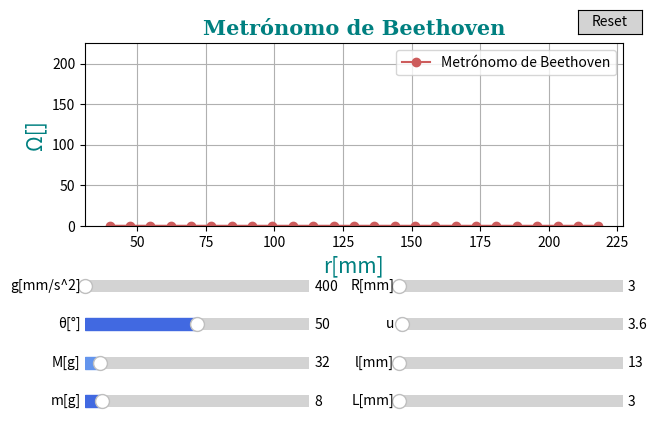

Generate this figure with matplotlib:
#------------------Script para graficación del metrónomo de Beethoven---------------------
#Importación de las librerias del programa
from scipy.special import factorial2
from numpy import sin, deg2rad
import numpy as np
import matplotlib.pyplot as plt
from matplotlib.widgets import Slider,Button

#Función de la sumataria para el angulo theta
def fun_ang(theta):
    serie_sum=np.array([( factorial2(2*n-1)/factorial2(2*n)*(sin(deg2rad(theta)/2))**(2*n))**2 for n in range(1,151)])
    return 1+ np.sum(serie_sum)

#Función omega para las graficas
def omegas(g,theta,R,r,L,l,M,m,u):
    """Asiganción de cada variable
        g: Gravedad
        theta: Angulo de inclinación
        R:Distancia desde la mitad de la varilla hasta M
        r:Distancia desde la mitad de la varilla hasta m.
        L:Distancia desde el eje hasta el extremo inferior de la varilla
        l:Distancia desde el eje hasta el extremo superior de la varilla
        M:Masa mayor
        m:Masa menor(Es el trapecio que se desliza en el metronómo)
        u:Masa de la varilla
    """
    Mp=M/m #Variable M prima que corresponde a la formula M/m
    up=u/m #Variable u prima que corresponde a la formula u/m
    #Fórmula de la ecuación #5
    a_0=(g/(fun_ang(theta)**2))*((Mp*R)-((up/2)*(l-L)))/((Mp*(R**2))+((up/3)*((L**2)+(l**2)-(l*L))))
    #Fórmula de la ecuación #6
    b_2=-(1/((Mp*(R**2))+((up/3)*((L**2)+(l**2)-(l*L)))))
    #Fórmula de la ecuación #4
    omega=((a_0+(b_2*g)/fun_ang(theta)**2)/(1-(b_2*r**2)))#En función de la Ec[5], Ec[6] y la sumatoria
    return omega

r_grafica=np.linspace(40,218,25)#Intervalo de evaluación de Ω
g,theta,M,m,R,u,l,L,r=9,50,32,8,2,3.6,2,1,r_grafica#Parameteros iniciales de la gráfica

#Propiedades de la gráfica
fig = plt.figure()#Asignación de la variable fig, la creación de una nueva figura
ax = fig.subplots()#Creación de un subgráfico
plt.subplots_adjust(left = 0.08, bottom = 0.5, right=0.92)#Ajuste del subgráfico para una mejor apreciación
plt.grid()
plt.xlabel("r[mm]",size=15,color="teal")#Nombre para el eje x
plt.ylabel("Ω[]",size=15,color="teal")#Nombre para el eje y
plt.ylim(0,225)#Delimitamos el eje y, para que exista una mejor apreciación 
plt.title("Metrónomo de Beethoven",fontdict = {'family': 'serif', 
                    'color' : 'teal',
                    'weight': 'bold',
                    'size': 15})#Asignación del titulo de la gráfica
p, = ax.plot(r_grafica, omegas(g,theta,R,r,L,l,M,m,u),'-ok',color="indianred",label="Metrónomo de Beethoven")#Graficación
plt.legend()#Creación de la leyenda
#------Sliders de las variables---------
#Gravedad
slr_g=plt.axes([0.08,0.35,0.35,0.05])#Ubicación del slider de la gravedad
#Parametros del slider gravedad
tl_slr_g=Slider(ax=slr_g,
                label=("g[mm/s^2]"),#Nombre
                valmin=400,#Valor mínimo
                valmax=9800,#Valor máximo
                valinit=g,#Valor inicial del gráfico
                valstep=100.5,#Valor de variación
                color="cornflowerblue")
#Theta
slr_theta=plt.axes([0.08,0.27,0.35,0.05])#Ubicación del slider del angulo theta
#Parametros del slider gravedad
tl_slr_t=Slider(ax=slr_theta,
                label="θ[°]",#Nombre
                valmin=40,#Valor mínimo
                valmax=60,#Valor máximo
                valinit=theta,#Valor inicial del gráfico
                valstep=1,#Valor de variación
                color="royalblue")
#Masa mayor
slr_M=plt.axes([0.08,0.19,0.35,0.05])#Ubicación del slider de la masa mayor
#Parametros del slider gravedad
tl_slr_M=Slider(ax=slr_M,
                label=("M[g]"),#Nombre
                valmin=30,#Valor mínimo
                valmax=60,#Valor máximo
                valinit=M,#Valor inicial del gráfico
                valstep=0.1,#Valor de variación
                color="cornflowerblue")
#Masa menor
slr_m=plt.axes([0.08,0.11,0.35,0.05])#Ubicación del slider de la masa menor
#Parametros del slider gravedad
tl_slr_m=Slider(ax=slr_m,
                label=("m[g]"),#Nombre
                valmin=7,#Valor mínimo
                valmax=20,#Valor máximo
                valinit=m,#Valor inicial del gráfico
                valstep=0.1,#Valor de variación
                color="royalblue")
#Radio mayor
slr_R=plt.axes([0.57,0.35,0.35,0.05])#Ubicación del slider del radio mayor
#Parametros del slider gravedad
tl_slr_R=Slider(ax=slr_R,
                label="R[mm]",#Nombre
                valmin=3,#Valor mínimo
                valmax=7,#Valor máximo
                valinit=R,#Valor inicial del gráfico
                valstep=0.1,#Valor de variación
                color="cornflowerblue")
#Miu
slr_u=plt.axes([0.57,0.27,0.35,0.05])#Ubicación del slider del miu
#Parametros del slider gravedad
tl_slr_u=Slider(ax=slr_u,
                label="u",#Nombre
                valmin=3.5,#Valor mínimo
                valmax=10,#Valor máximo
                valinit=u,#Valor inicial del gráfico
                valstep=0.1,#Valor de variación
                color="royalblue")
#Longitud menor
slr_l=plt.axes([0.57,0.19,0.35,0.05])#Ubicación del slider de la longitud menor
#Parametros del slider gravedad
tl_slr_l=Slider(ax=slr_l,
                label="l[mm]",#Nombre
                valmin=13,#Valor mínimo
                valmax=20,#Valor máximo
                valinit=l,#Valor inicial del gráfico
                valstep=0.1,#Valor de variación
                color="cornflowerblue")
#Longitud mayor
slr_L=plt.axes([0.57,0.11,0.35,0.05])#Ubicación del slider de la longitud mayor
#Parametros del slider gravedad
tl_slr_L=Slider(ax=slr_L,
                label="L[mm]",#Nombre
                valmin=3,#Valor mínimo
                valmax=7,#Valor máximo
                valinit=L,#Valor inicial del gráfico
                valstep=0.1,#Valor de variación
                color="royalblue")

#Función para actualizar los datos 
def update(val):
    del ax.lines[0]#Eliminación gráfica anterior
    #Graficación de los valores de los sliders
    p, = ax.plot(r_grafica, omegas(tl_slr_g.val,tl_slr_t.val,tl_slr_R.val,r_grafica,tl_slr_L.val,tl_slr_l.val,tl_slr_M.val,tl_slr_m.val,tl_slr_u.val),'-ok',color="indianred")
#Actualización de datos
tl_slr_g.on_changed(update)
tl_slr_t.on_changed(update) 
tl_slr_M.on_changed(update)
tl_slr_m.on_changed(update)
tl_slr_R.on_changed(update)
tl_slr_u.on_changed(update)
tl_slr_l.on_changed(update)
tl_slr_L.on_changed(update)
#Boton de reseteo
ax_Graficar = plt.axes([0.85, 0.90, 0.1, 0.05])#Ubicación del boton
Reinicar_Grafico=Button(ax=ax_Graficar,
                        label='Reset',
                        color="lightgray")

#Función para regresar las variables a sus valores iniciales 
def reset(event):
    tl_slr_g.reset()
    tl_slr_t.reset()
    tl_slr_M.reset()
    tl_slr_m.reset()
    tl_slr_R.reset()
    tl_slr_u.reset()
    tl_slr_l.reset()
    tl_slr_L.reset()

#Evento para el boton de reseteo(Llama a la función reset)    
Reinicar_Grafico.on_clicked(reset)
plt.show()#Muestra la gráfica